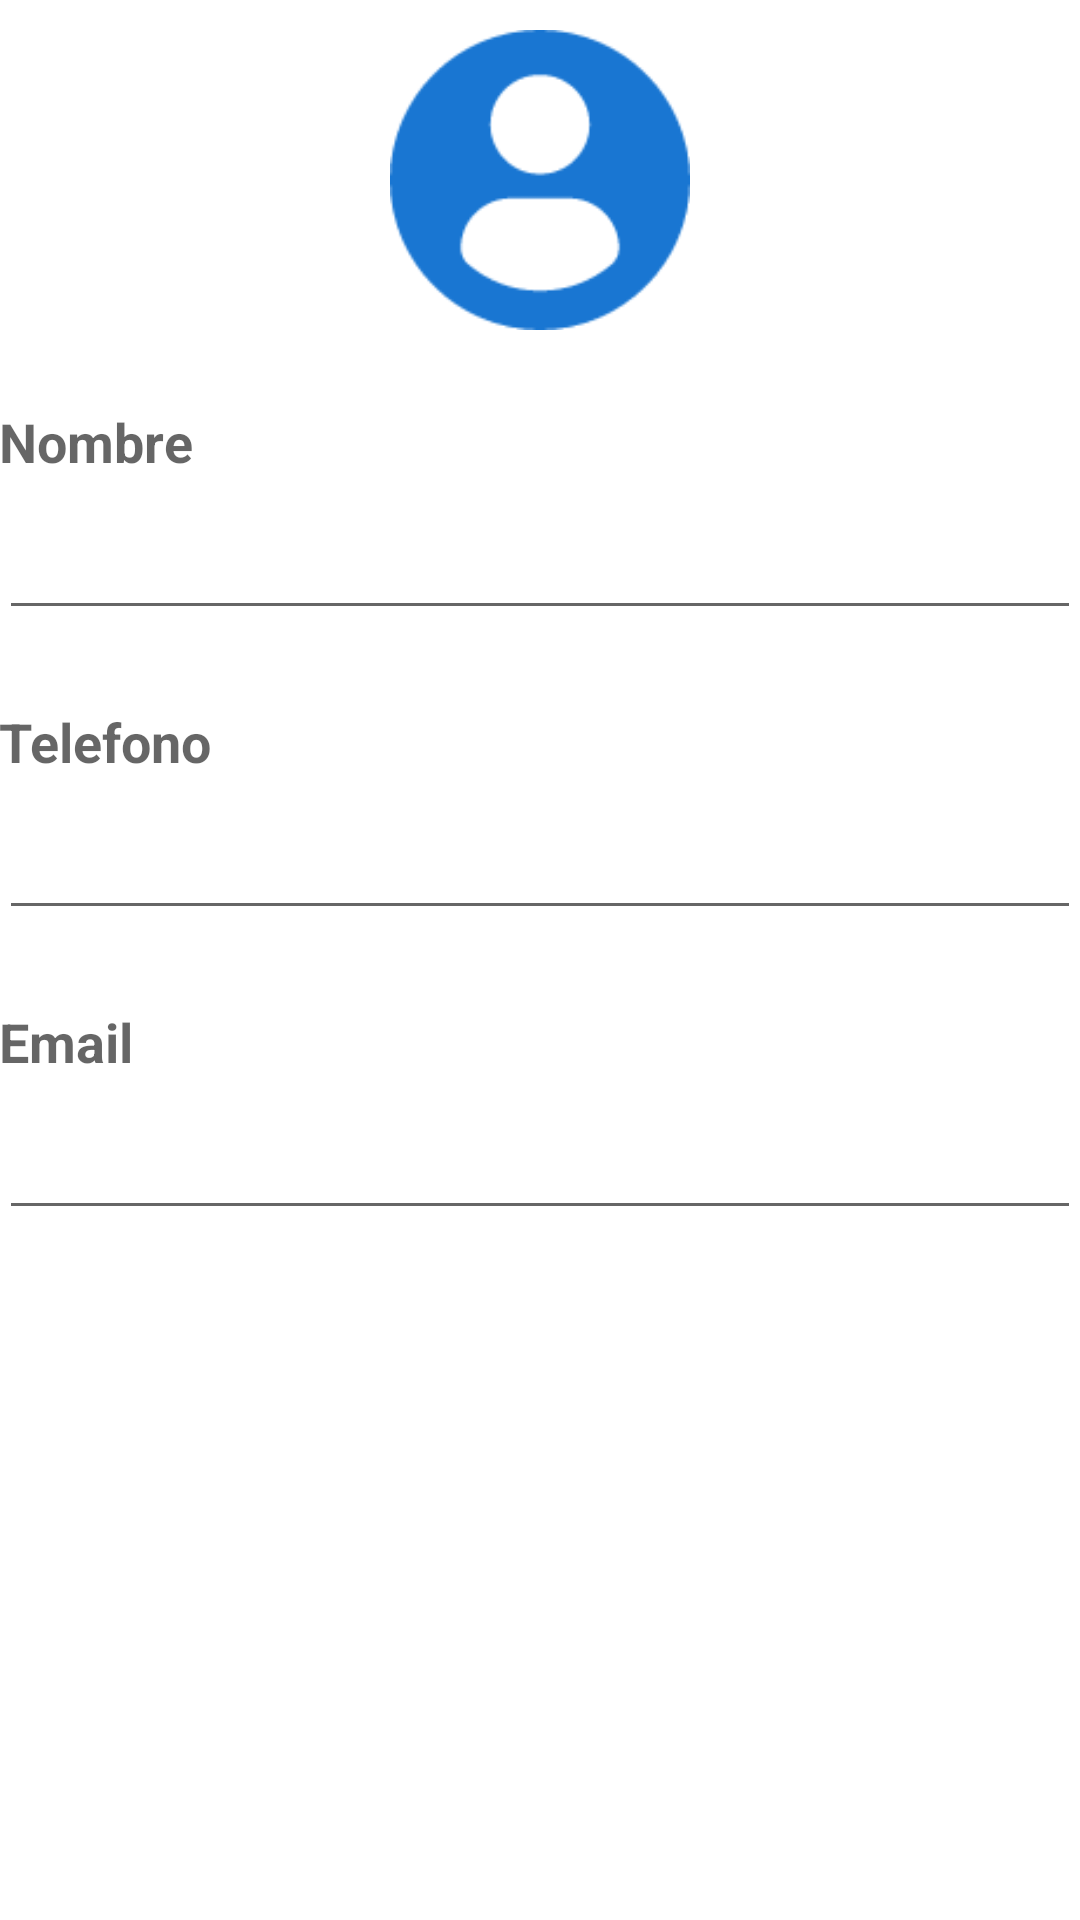

The Android layout XML behind this screen, and the referenced resources:
<!-- AndroidManifest.xml: application theme AppTheme -->
<!-- res/layout/content_contacto.xml -->
<?xml version="1.0" encoding="utf-8"?>
<LinearLayout xmlns:android="http://schemas.android.com/apk/res/android"
    xmlns:app="http://schemas.android.com/apk/res-auto"
    xmlns:tools="http://schemas.android.com/tools"
    android:layout_width="match_parent"
    android:layout_height="match_parent"
    android:orientation="vertical"
    android:paddingBottom="@dimen/activity_vertical_margin"
    android:paddingLeft="@dimen/activity_horizontal_margin"
    android:paddingRight="@dimen/activity_horizontal_margin"
    android:paddingTop="@dimen/activity_vertical_margin"
    app:layout_behavior="@string/appbar_scrolling_view_behavior"
    tools:context="com.contactos.movil.computacion.uss.contactos.Activities.ContactoActivity"
    tools:showIn="@layout/activity_contacto">


    <LinearLayout
        android:layout_width="wrap_content"
        android:layout_height="wrap_content"
        android:layout_gravity="center"
        android:orientation="horizontal">

        <ImageView
            android:id="@+id/image"
            android:layout_width="100dp"
            android:layout_height="100dp"
            android:layout_marginBottom="15dp"
            android:layout_marginTop="10dp"
            android:background="@drawable/profile" />
    </LinearLayout>


    <LinearLayout
        android:layout_width="match_parent"
        android:layout_height="100dp"
        android:orientation="vertical"
        android:paddingBottom="15dp"
        android:paddingTop="10dp">

        <TextView
            android:id="@+id/tvNombreE"
            android:layout_width="match_parent"
            android:layout_height="28dp"
            android:text="Nombre"
            android:textAppearance="?android:attr/textAppearanceMedium"
            android:textStyle="bold" />

        <EditText
            android:id="@+id/etNombreE"
            android:layout_width="match_parent"
            android:layout_height="match_parent"
            android:inputType="textPersonName"
            android:textAppearance="?android:attr/textAppearanceMedium" />

    </LinearLayout>

    <LinearLayout
        android:layout_width="match_parent"
        android:layout_height="100dp"
        android:orientation="vertical"
        android:paddingBottom="15dp"
        android:paddingTop="10dp">

        <TextView
            android:id="@+id/tvTelefonoE"
            android:layout_width="match_parent"
            android:layout_height="28dp"
            android:text="Telefono"
            android:textAppearance="?android:attr/textAppearanceMedium"
            android:textStyle="bold" />

        <EditText
            android:id="@+id/etTelefonoE"
            android:layout_width="match_parent"
            android:layout_height="match_parent"
            android:inputType="phone"
            android:textAppearance="?android:attr/textAppearanceMedium" />

    </LinearLayout>


    <LinearLayout
        android:layout_width="match_parent"
        android:layout_height="100dp"
        android:orientation="vertical"
        android:paddingBottom="15dp"
        android:paddingTop="10dp">

        <TextView
            android:id="@+id/tvEmailE"
            android:layout_width="match_parent"
            android:layout_height="28dp"
            android:text="Email"
            android:textAppearance="?android:attr/textAppearanceMedium"
            android:textStyle="bold" />

        <EditText
            android:id="@+id/etEmailE"
            android:layout_width="match_parent"
            android:layout_height="match_parent"
            android:inputType="textEmailAddress"
            android:textAppearance="?android:attr/textAppearanceMedium" />

    </LinearLayout>


</LinearLayout>
<!-- res/layout/activity_contacto.xml (included above) -->
<?xml version="1.0" encoding="utf-8"?>
<android.support.design.widget.CoordinatorLayout xmlns:android="http://schemas.android.com/apk/res/android"
    xmlns:app="http://schemas.android.com/apk/res-auto"
    xmlns:tools="http://schemas.android.com/tools"
    android:layout_width="match_parent"
    android:layout_height="match_parent"
    android:fitsSystemWindows="true"
    tools:context="com.contactos.movil.computacion.uss.contactos.Activities.ContactoActivity">

    <android.support.design.widget.AppBarLayout
        android:layout_width="match_parent"
        android:layout_height="wrap_content"
        android:theme="@style/AppTheme.AppBarOverlay">

        <android.support.v7.widget.Toolbar
            android:id="@+id/toolbar"
            android:layout_width="match_parent"
            android:layout_height="?attr/actionBarSize"
            android:background="?attr/colorPrimary"
            app:popupTheme="@style/AppTheme.PopupOverlay" />

    </android.support.design.widget.AppBarLayout>

    <include layout="@layout/content_contacto" />

</android.support.design.widget.CoordinatorLayout>
<!-- resources referenced by this layout -->
<resources>
  <!-- drawable profile: png bitmap (drawable, 3306 bytes) -->
</resources>
